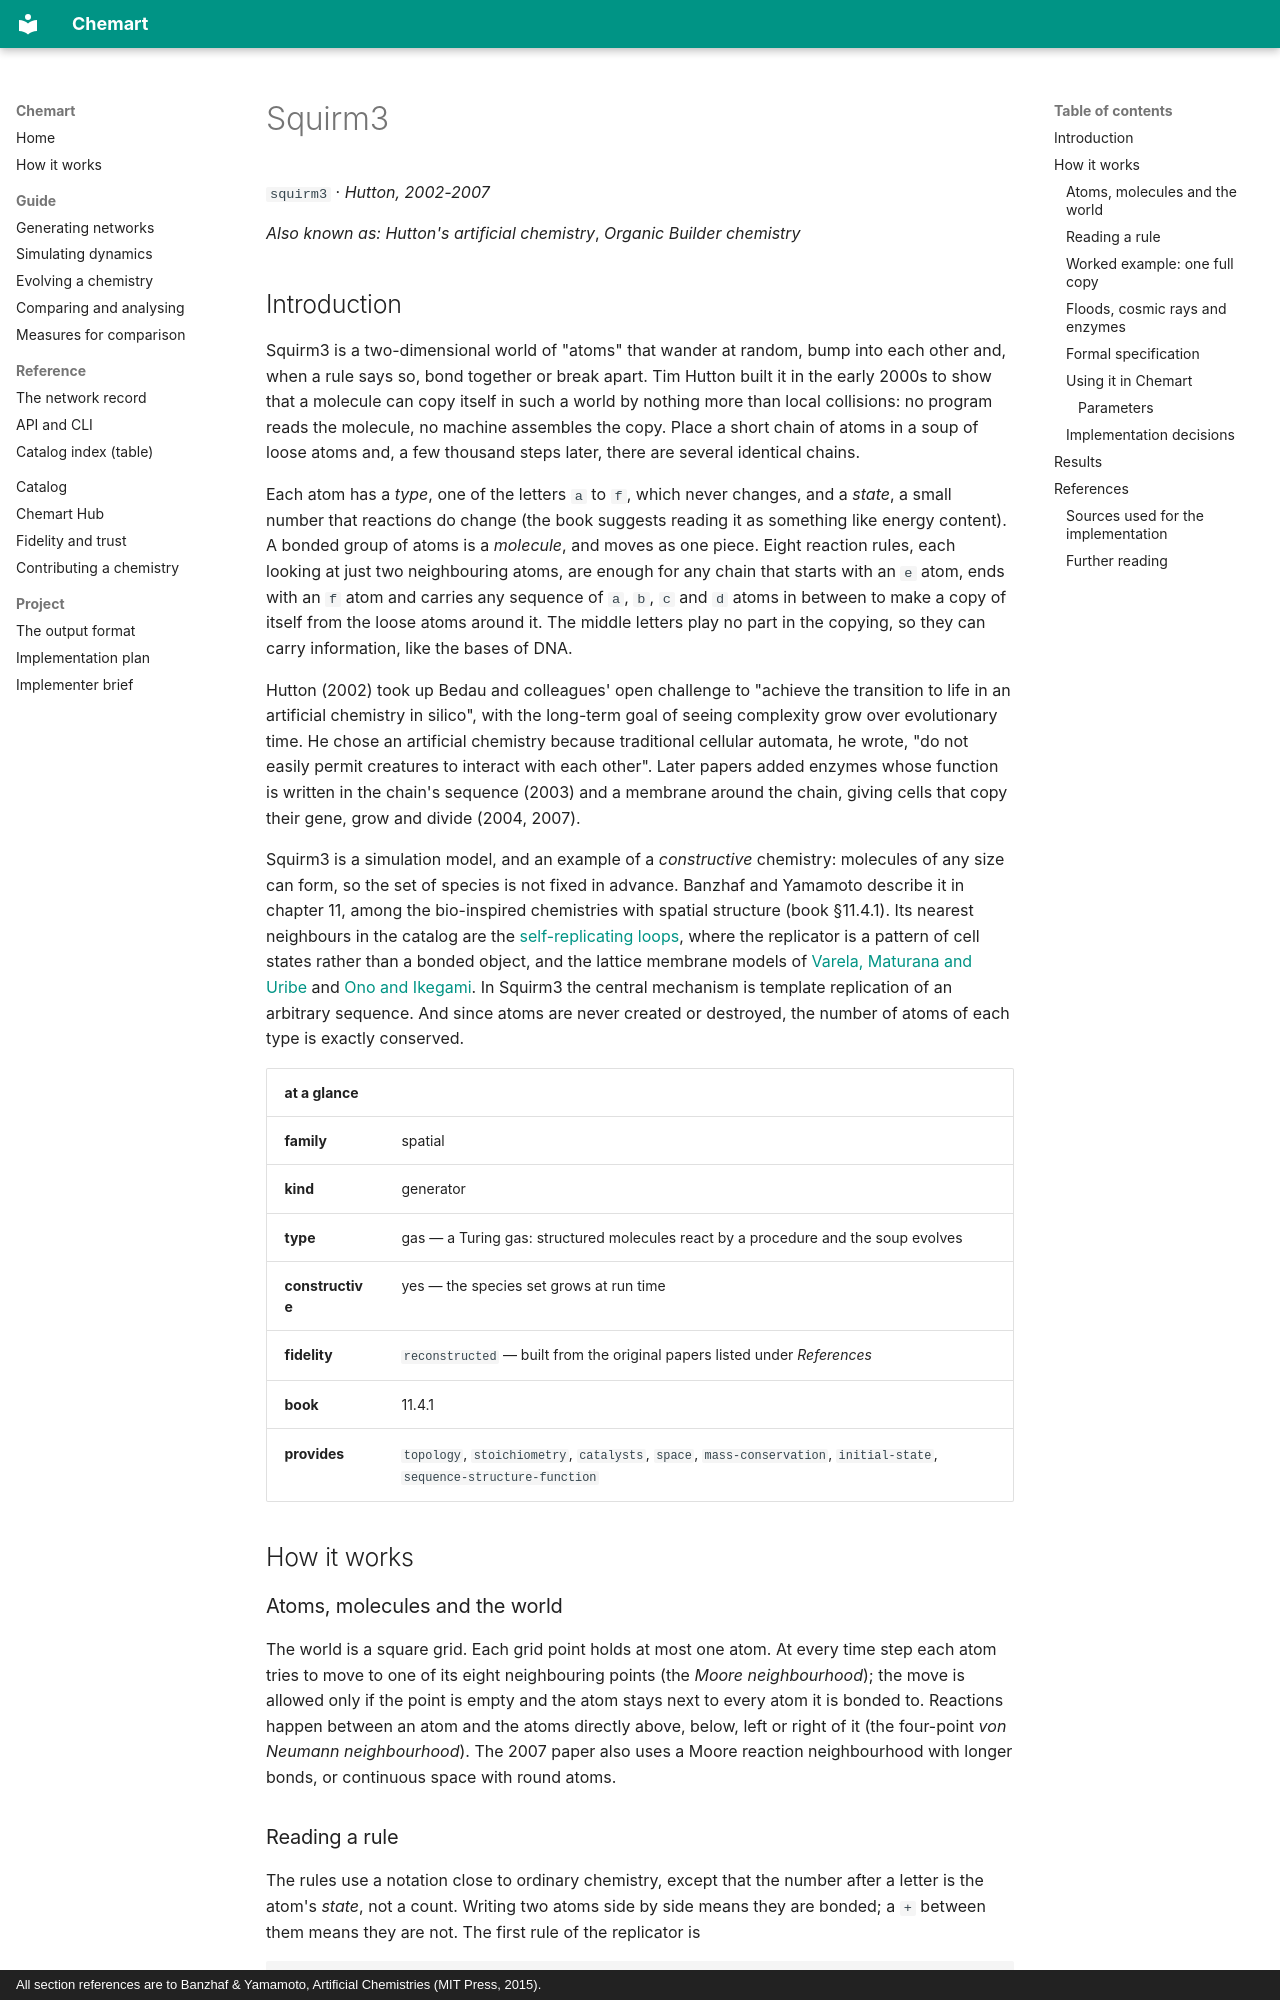

repository: MarcoTuc/Chemart · page: catalog/squirm3/index.html · generator: mkdocs · copyright: All section references are to Banzhaf & Yamamoto, Artificial Chemistries (MIT Press, 2015).

<!-- Generated by tools/gen_catalog_pages.py from catalog/chemistries/squirm3.yaml and catalog/explainers/squirm3.md. Edit those, not this file. -->

# Squirm3

`squirm3` · *Hutton, 2002-2007*

*Also known as:* *Hutton's artificial chemistry*, *Organic Builder chemistry*

## Introduction

Squirm3 is a two-dimensional world of "atoms" that wander at random, bump into
each other and, when a rule says so, bond together or break apart. Tim Hutton
built it in the early 2000s to show that a molecule can copy itself in such a
world by nothing more than local collisions: no program reads the molecule, no
machine assembles the copy. Place a short chain of atoms in a soup of loose
atoms and, a few thousand steps later, there are several identical chains.

Each atom has a *type*, one of the letters `a` to `f`, which never changes, and
a *state*, a small number that reactions do change (the book suggests reading
it as something like energy content). A bonded group of atoms is a *molecule*, and moves as one piece. Eight
reaction rules, each looking at just two neighbouring atoms, are enough for any
chain that starts with an `e` atom, ends with an `f` atom and carries any
sequence of `a`, `b`, `c` and `d` atoms in between to make a copy of itself
from the loose atoms around it. The middle letters play no part in the
copying, so they can carry information, like the bases of DNA.

Hutton (2002) took up Bedau and colleagues' open challenge to "achieve the
transition to life in an artificial chemistry in silico", with the long-term
goal of seeing complexity grow over evolutionary time. He chose an artificial
chemistry because traditional cellular automata, he wrote, "do not easily
permit creatures to interact with each other". Later papers added enzymes whose function is written in the chain's sequence
(2003) and a membrane around the chain, giving cells that copy their gene,
grow and divide (2004, 2007).

Squirm3 is a simulation model, and an example of a *constructive* chemistry:
molecules of any size can form, so the set of species is not fixed in advance.
Banzhaf and Yamamoto describe it in chapter 11, among the bio-inspired
chemistries with spatial structure (book §11.4.1). Its nearest
neighbours in the catalog are the [self-replicating loops](sr-loops.md), where
the replicator is a pattern of cell states rather than a bonded object, and
the lattice membrane models of [Varela, Maturana and Uribe](autopoiesis-vmu.md)
and [Ono and Ikegami](ono-ikegami-protocell.md). In Squirm3 the central
mechanism is template replication of an arbitrary sequence. And since atoms
are never created or destroyed, the number of atoms of each type is exactly
conserved.

| at a glance | |
|---|---|
| **family** | spatial |
| **kind** | generator |
| **type** | gas — a Turing gas: structured molecules react by a procedure and the soup evolves |
| **constructive** | yes — the species set grows at run time |
| **fidelity** | `reconstructed` — built from the original papers listed under *References* |
| **book** | 11.4.1 |
| **provides** | `topology`, `stoichiometry`, `catalysts`, `space`, `mass-conservation`, `initial-state`, `sequence-structure-function` |

## How it works

### Atoms, molecules and the world

The world is a square grid. Each grid point holds at most one atom. At every
time step each atom tries to move to one of its eight neighbouring points (the
*Moore neighbourhood*); the move is allowed only if the point is empty and the
atom stays next to every atom it is bonded to. Reactions happen between an atom and
the atoms directly above, below, left or right of it (the four-point *von
Neumann neighbourhood*). The 2007 paper also uses a Moore reaction
neighbourhood with longer bonds, or continuous space with round atoms.
